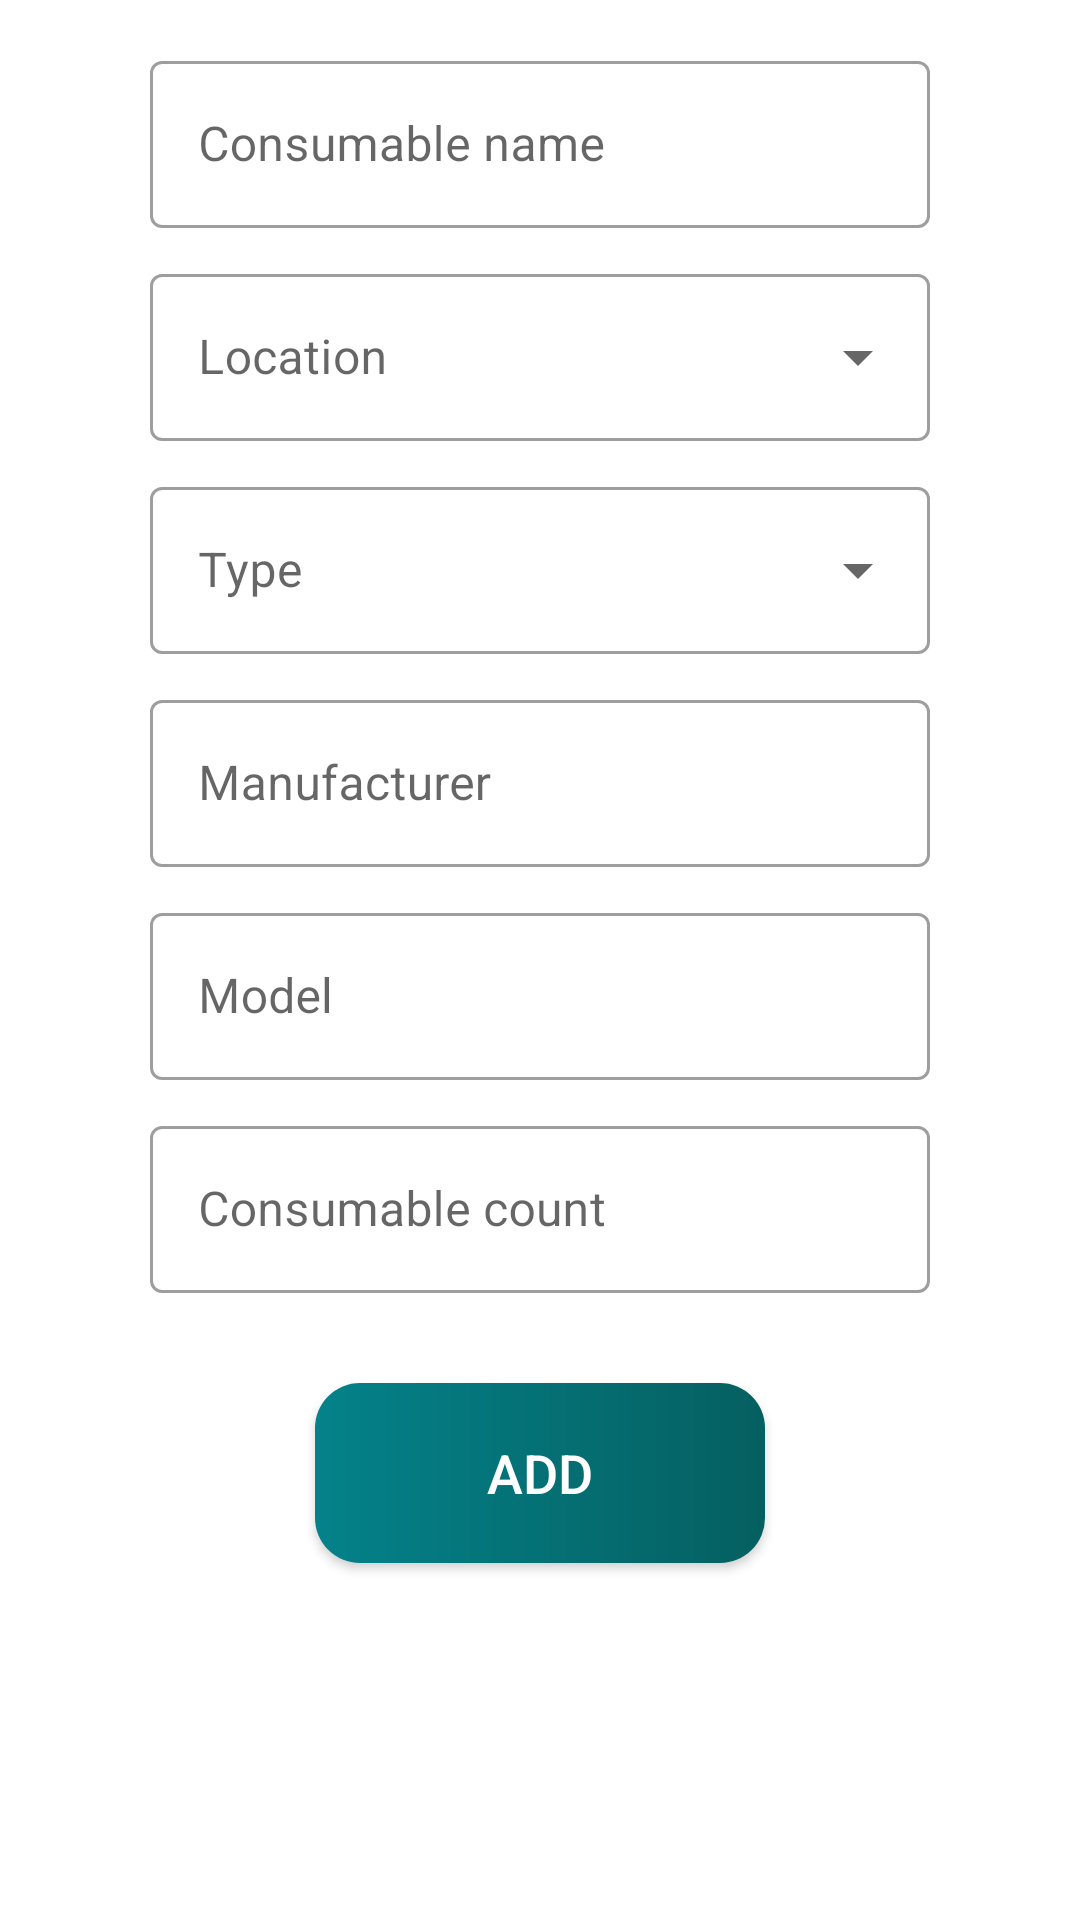

The Android layout XML behind this screen, and the referenced resources:
<!-- AndroidManifest.xml: application theme Theme.StorageManager -->
<!-- res/layout/activity_add_consumable.xml -->
<?xml version="1.0" encoding="utf-8"?>
<androidx.constraintlayout.widget.ConstraintLayout xmlns:android="http://schemas.android.com/apk/res/android"
    xmlns:app="http://schemas.android.com/apk/res-auto"
    xmlns:tools="http://schemas.android.com/tools"
    android:layout_width="match_parent"
    android:layout_height="match_parent"
    tools:context=".AddConsumableActivity">

    <com.google.android.material.textfield.TextInputLayout
        android:id="@+id/textInputConsumableName"
        android:layout_width="match_parent"
        android:layout_height="wrap_content"
        app:layout_constraintLeft_toLeftOf="parent"
        app:layout_constraintRight_toRightOf="parent"
        app:layout_constraintTop_toTopOf="parent"
        android:layout_marginTop="15dp"
        android:layout_marginLeft="50dp"
        android:layout_marginRight="50dp"
        android:hint="Consumable name"
        style="@style/Widget.MaterialComponents.TextInputLayout.OutlinedBox">

        <com.google.android.material.textfield.TextInputEditText
            android:layout_width="match_parent"
            android:layout_height="wrap_content" />

    </com.google.android.material.textfield.TextInputLayout>

    <com.google.android.material.textfield.TextInputLayout
        android:id="@+id/textInputConsumableLocation"
        android:layout_width="match_parent"
        android:layout_height="wrap_content"
        android:layout_marginTop="10dp"
        android:layout_marginLeft="50dp"
        android:layout_marginRight="50dp"
        app:layout_constraintEnd_toEndOf="parent"
        app:layout_constraintStart_toStartOf="parent"
        app:layout_constraintTop_toBottomOf="@+id/textInputConsumableName"
        android:hint="Location"
        style="@style/Widget.MaterialComponents.TextInputLayout.OutlinedBox.ExposedDropdownMenu">

        <AutoCompleteTextView
            android:id="@+id/autoCompleteConsumableLocation"
            android:layout_width="match_parent"
            android:layout_height="wrap_content"
            android:inputType="none"/>

    </com.google.android.material.textfield.TextInputLayout>

    <com.google.android.material.textfield.TextInputLayout
        android:id="@+id/textInputConsumableType"
        android:layout_width="match_parent"
        android:layout_height="wrap_content"
        android:layout_marginTop="10dp"
        android:layout_marginLeft="50dp"
        android:layout_marginRight="50dp"
        app:layout_constraintEnd_toEndOf="parent"
        app:layout_constraintStart_toStartOf="parent"
        app:layout_constraintTop_toBottomOf="@+id/textInputConsumableLocation"
        android:hint="Type"
        style="@style/Widget.MaterialComponents.TextInputLayout.OutlinedBox.ExposedDropdownMenu">

        <AutoCompleteTextView
            android:id="@+id/autoCompleteConsumableType"
            android:layout_width="match_parent"
            android:layout_height="wrap_content"
            android:inputType="none"/>

    </com.google.android.material.textfield.TextInputLayout>


    <com.google.android.material.textfield.TextInputLayout
        android:id="@+id/textInputConsumableManufacturer"
        style="@style/Widget.MaterialComponents.TextInputLayout.OutlinedBox"
        android:layout_width="match_parent"
        android:layout_height="wrap_content"
        android:layout_marginLeft="50dp"
        android:layout_marginRight="50dp"
        android:layout_marginTop="10dp"
        android:hint="Manufacturer"
        app:layout_constraintLeft_toLeftOf="parent"
        app:layout_constraintRight_toRightOf="parent"
        app:layout_constraintTop_toBottomOf="@id/textInputConsumableType">

        <com.google.android.material.textfield.TextInputEditText
            android:layout_width="match_parent"
            android:layout_height="wrap_content" />
    </com.google.android.material.textfield.TextInputLayout>

    <com.google.android.material.textfield.TextInputLayout
        android:id="@+id/textInputConsumableModel"
        android:layout_width="match_parent"
        android:layout_height="wrap_content"
        app:layout_constraintLeft_toLeftOf="parent"
        app:layout_constraintRight_toRightOf="parent"
        app:layout_constraintTop_toBottomOf="@id/textInputConsumableManufacturer"
        android:layout_marginTop="10dp"
        android:layout_marginLeft="50dp"
        android:layout_marginRight="50dp"
        android:hint="Model"
        style="@style/Widget.MaterialComponents.TextInputLayout.OutlinedBox">

        <com.google.android.material.textfield.TextInputEditText
            android:layout_width="match_parent"
            android:layout_height="wrap_content" />
    </com.google.android.material.textfield.TextInputLayout>

    <com.google.android.material.textfield.TextInputLayout
        android:id="@+id/textInputConsumableCount"
        android:layout_width="match_parent"
        android:layout_height="wrap_content"
        app:layout_constraintLeft_toLeftOf="parent"
        app:layout_constraintRight_toRightOf="parent"
        app:layout_constraintTop_toBottomOf="@id/textInputConsumableModel"
        android:layout_marginTop="10dp"
        android:layout_marginLeft="50dp"
        android:layout_marginRight="50dp"
        android:hint="Consumable count"
        style="@style/Widget.MaterialComponents.TextInputLayout.OutlinedBox">

        <com.google.android.material.textfield.TextInputEditText
            android:layout_width="match_parent"
            android:layout_height="wrap_content"
            android:inputType="number" />
    </com.google.android.material.textfield.TextInputLayout>

    <androidx.appcompat.widget.AppCompatButton
        android:id="@+id/buttonAddNewConsumable"
        android:layout_width="150dp"
        android:layout_height="60dp"
        android:text="Add"
        android:textSize="18dp"
        android:background="@drawable/ic_custom_button"
        android:textColor="@color/white"
        app:layout_constraintEnd_toEndOf="parent"
        app:layout_constraintStart_toStartOf="parent"
        app:layout_constraintTop_toBottomOf="@+id/textInputConsumableCount"
        android:layout_marginTop="30dp" />

</androidx.constraintlayout.widget.ConstraintLayout>
<!-- resources referenced by this layout -->
<resources>
  <!-- drawable ic_custom_button (drawable) -->
  <?xml version="1.0" encoding="utf-8"?>
  
  <shape xmlns:android="http://schemas.android.com/apk/res/android"
      android:shape="rectangle">
  
      <gradient android:startColor="#04828a" android:endColor="#055f60"/>
      <corners android:radius="15dp" />
  
  
  </shape>
  <style name="Theme.StorageManager" parent="Theme.MaterialComponents.DayNight.DarkActionBar">
          
          <item name="colorPrimary">#055f60</item>
          <item name="colorPrimaryVariant">#04828a</item>
          <item name="colorOnPrimary">@color/white</item>
          
          <item name="colorSecondary">#ff4d1d</item>
          <item name="colorSecondaryVariant">#bf2b06</item>
          <item name="colorOnSecondary">@color/white</item>
          
          <item name="android:statusBarColor" tools:targetApi="l">#055f60</item>
          
      </style>
  <!-- not gathered from this repository: default colours our renderer supplied (Android Studio template values) -->
  <color name="white">#FFFFFFFF</color>
</resources>
